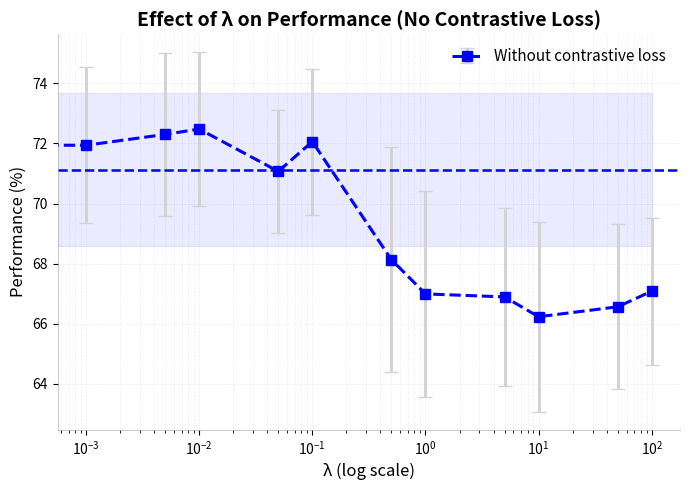

The script that saved this image:
import numpy as np
import matplotlib.pyplot as plt

def plot_lambda_curve(lambdas, accs, stds,
                      label="Performance", color="#0072B2", style="o-",
                      title="Effect of λ on Performance", logx=True):
    """
    Plot performance vs λ with error bars and automatically detect baseline at λ=0.

    Args:
        lambdas (array-like): λ values
        accs (array-like): performance means
        stds (array-like): performance stds
        label (str): legend label
        color (str): color for curve
        style (str): matplotlib line/marker style
        title (str): figure title
        logx (bool): whether to use log scale for λ
    """
    lambdas = np.array(lambdas)
    accs = np.array(accs)
    stds = np.array(stds)


    # === Main performance curve ===
    plt.errorbar(
        lambdas, accs, yerr=stds,
        fmt=style, capsize=5, lw=2.2, markersize=7,
        color=color, ecolor="lightgray", label=label
    )

    # === Automatically detect baseline at λ=0 ===
    if 0 in lambdas:
        idx = np.where(lambdas == 0)[0][0]
        baseline = accs[idx]
        baseline_std = stds[idx]

        plt.axhline(y=baseline, color=color, linestyle='--', linewidth=1.8)
        plt.fill_between(
            [min(lambdas), max(lambdas)],
            baseline - baseline_std, baseline + baseline_std,
            color=color, alpha=0.08
        )

        print(f"Detected baseline: λ=0 → {baseline:.2f} ± {baseline_std:.2f}")
    else:
        baseline = baseline_std = None
        print("No λ=0 baseline found — skipping baseline line.")

    # === Axis scaling and labels ===
    if logx:
        plt.xscale('log')

    plt.xlabel('λ (log scale)' if logx else 'λ', fontsize=12)
    plt.ylabel('Performance (%)', fontsize=12)
    plt.title(title, fontsize=14, weight='semibold')

    # === Style tweaks ===
    plt.grid(True, which='both', ls=':', lw=0.6, color='gray', alpha=0.2)
    ax = plt.gca()
    ax.spines['top'].set_visible(False)
    ax.spines['right'].set_visible(False)
    ax.spines['left'].set_color('gray')
    ax.spines['bottom'].set_color('gray')
    ax.spines['left'].set_alpha(0.4)
    ax.spines['bottom'].set_alpha(0.4)
    plt.legend(frameon=False, fontsize=11)
    plt.tight_layout()

    return baseline, baseline_std


# ==== Example usage ====
if __name__ == "__main__":

    lambdas = np.array([0, 0.001, 0.005, 0.01, 0.05, 0.1, 0.5, 1, 5, 10, 50, 100])
    perf = np.array([71.12, 71.94, 72.30, 72.48, 71.07, 72.06, 68.13, 66.99, 66.89, 66.23, 66.56, 67.08])
    std = np.array([2.55, 2.60, 2.70, 2.56, 2.06, 2.43, 3.74, 3.43, 2.96, 3.16, 2.75, 2.45])

    plt.figure(figsize=(7, 5))

    plot_lambda_curve(
        lambdas, perf, std,
        label="Without contrastive loss",
        color="blue",
        style="s--",
        title="Effect of λ on Performance (No Contrastive Loss)"
    )

    plt.show()
